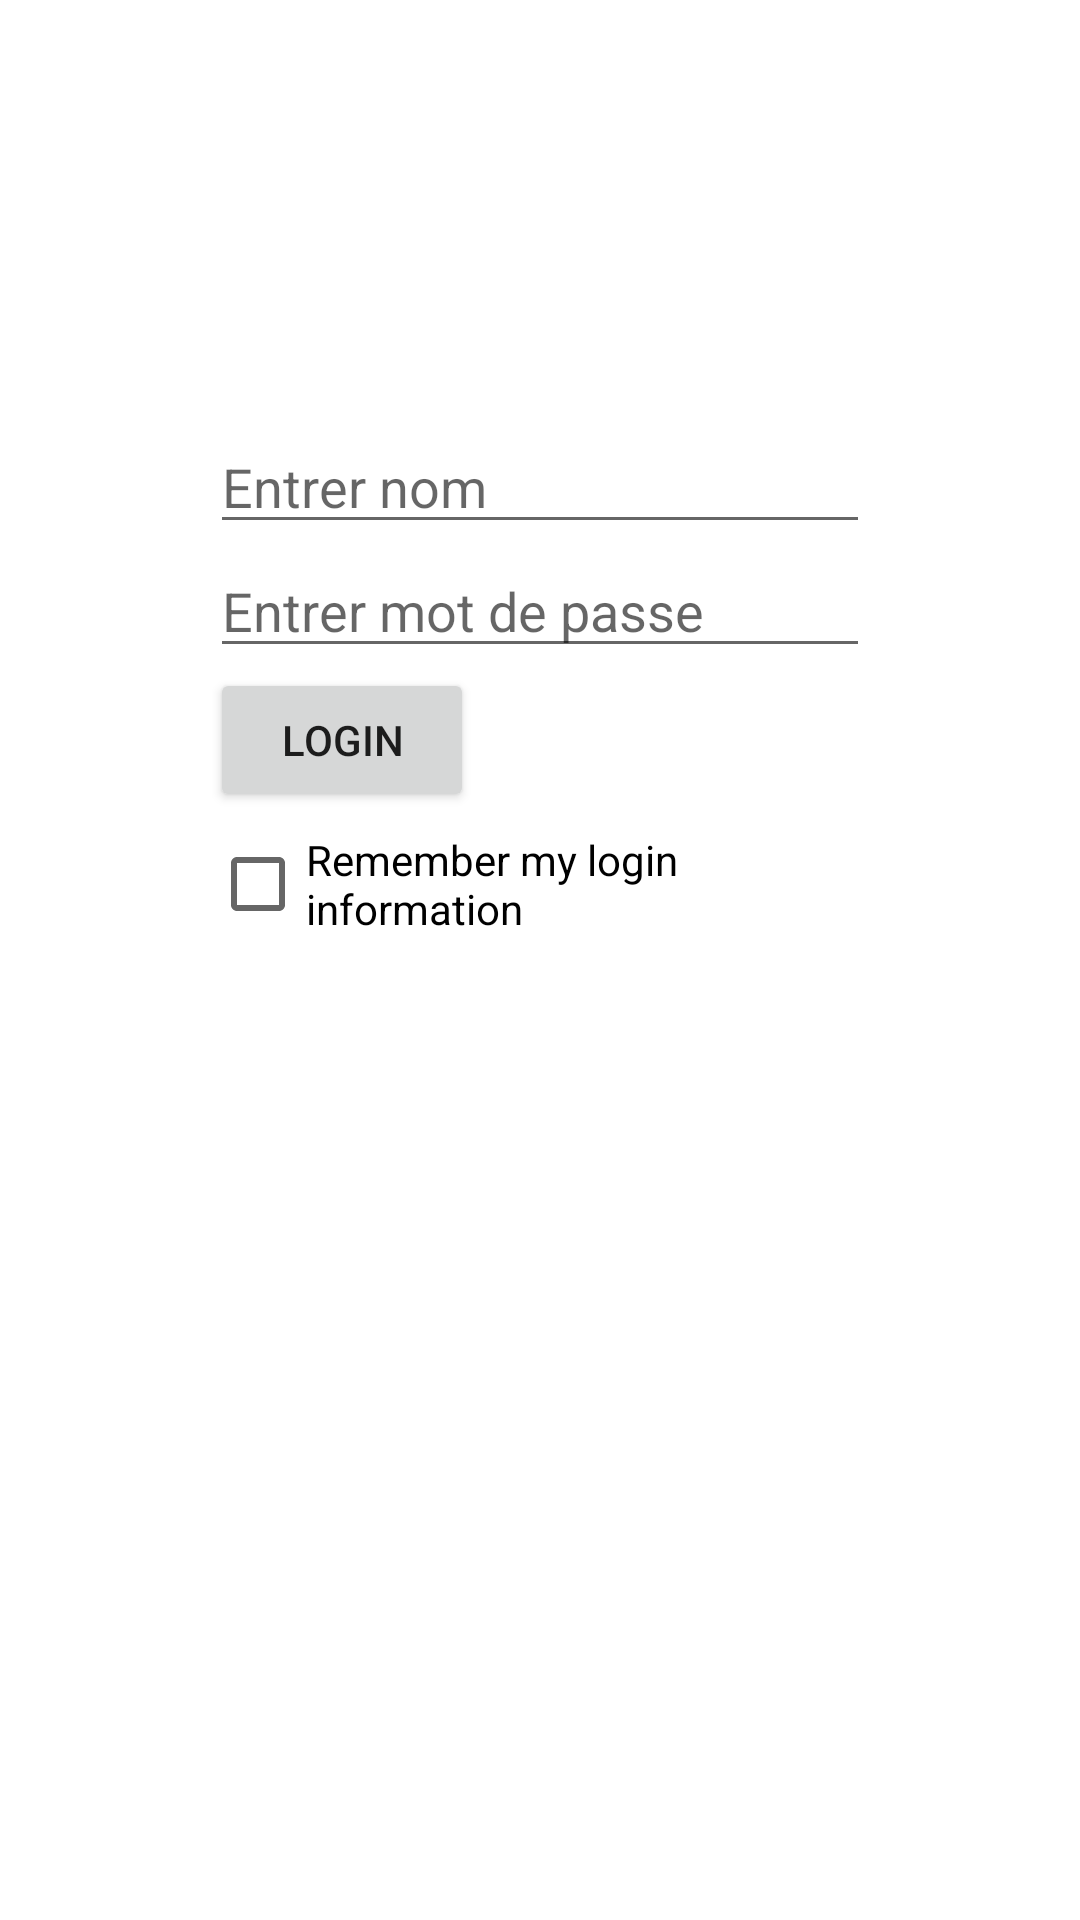

Produce the Android XML layout that renders to this screen, including the resource entries it uses.
<!-- AndroidManifest.xml: application theme Theme.SharedPerf -->
<!-- res/layout/activity_main.xml -->
<?xml version="1.0" encoding="utf-8"?>
<androidx.constraintlayout.widget.ConstraintLayout xmlns:android="http://schemas.android.com/apk/res/android"
    xmlns:app="http://schemas.android.com/apk/res-auto"
    xmlns:tools="http://schemas.android.com/tools"
    android:layout_width="match_parent"
    android:layout_height="match_parent"
    tools:context=".MainActivity">

<LinearLayout
    android:layout_width="match_parent"
    android:orientation="vertical"
    android:layout_height="match_parent"
    android:layout_marginTop="70dp"
    android:layout_marginHorizontal="70dp">

    <EditText
        android:id="@+id/nom"
        android:layout_width="match_parent"
        android:layout_height="wrap_content"
        android:layout_marginTop="70dp"
        android:hint="Entrer nom"/>

    <EditText
        android:id="@+id/mdp"
        android:layout_width="match_parent"
        android:layout_height="wrap_content"
        android:inputType="textPassword"
        android:hint="Entrer mot de passe"/>

    <Button
        android:id="@+id/btnlogin"
        android:layout_width="wrap_content"
        android:layout_height="wrap_content"
        android:text="@string/login" />

    <CheckBox
        android:id="@+id/check"
        android:layout_width="wrap_content"
        android:layout_height="wrap_content"
        android:text="@string/remember"/>
</LinearLayout>





</androidx.constraintlayout.widget.ConstraintLayout>
<!-- resources referenced by this layout -->
<resources>
  <string name="login">LOGIN</string>
  <string name="remember">Remember my login information</string>
  <style name="Theme.SharedPerf" parent="Theme.MaterialComponents.DayNight.DarkActionBar">
          
          <item name="colorPrimary">@color/purple_500</item>
          <item name="colorPrimaryVariant">@color/purple_700</item>
          <item name="colorOnPrimary">@color/white</item>
          
          <item name="colorSecondary">@color/teal_200</item>
          <item name="colorSecondaryVariant">@color/teal_700</item>
          <item name="colorOnSecondary">@color/black</item>
          
          <item name="android:statusBarColor" tools:targetApi="l">?attr/colorPrimaryVariant</item>
          
      </style>
  <!-- not gathered from this repository: default colours our renderer supplied (Android Studio template values) -->
  <color name="purple_500">#FF6200EE</color>
  <color name="purple_700">#FF3700B3</color>
  <color name="teal_200">#FF03DAC5</color>
  <color name="teal_700">#FF018786</color>
  <color name="black">#FF000000</color>
  <color name="white">#FFFFFFFF</color>
</resources>
